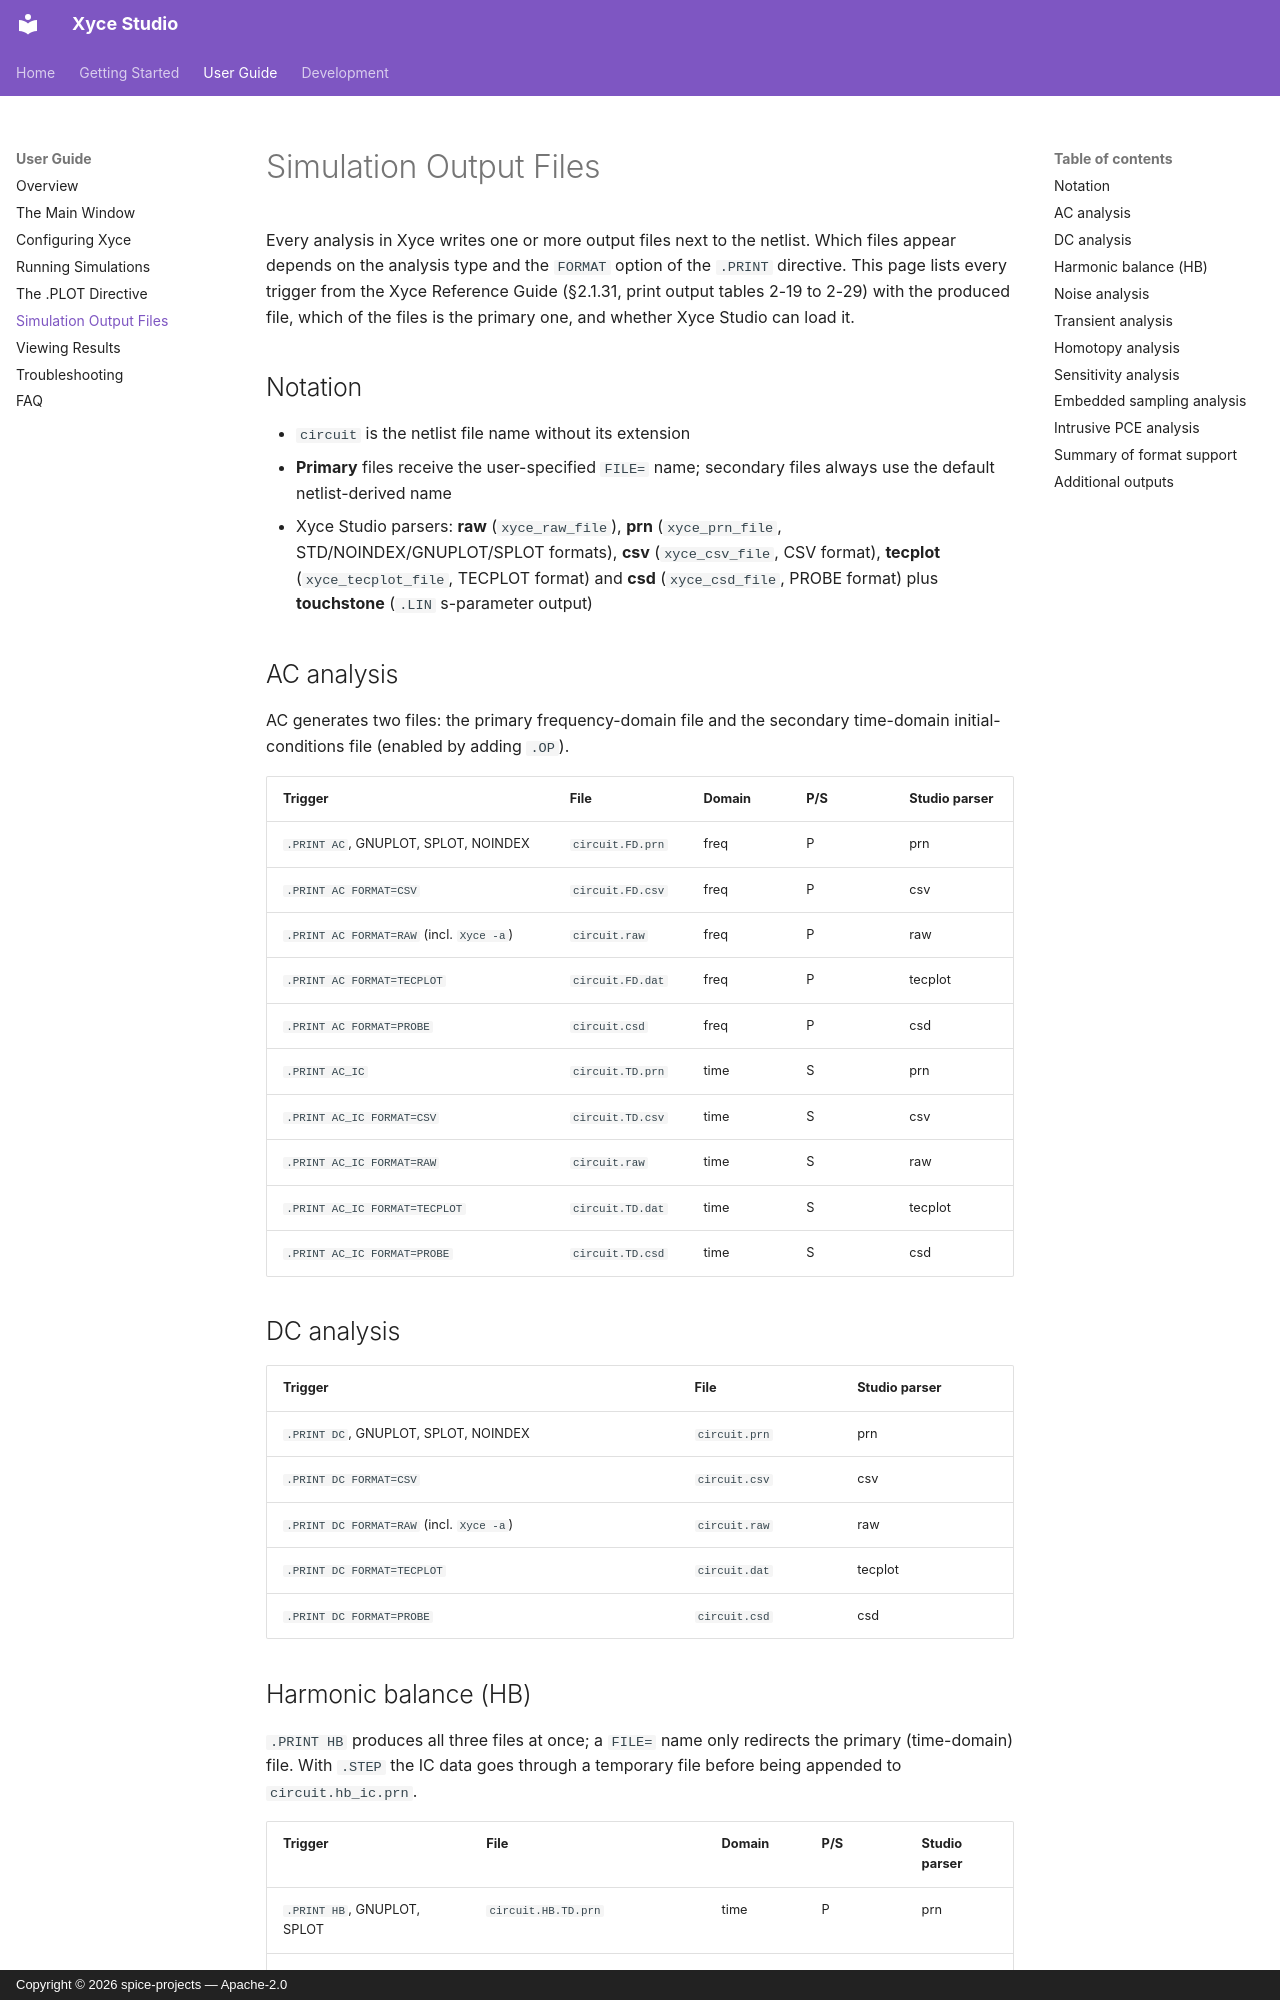

repository: spice-projects/xyce-studio · page: user-guide/output-files/index.html · generator: mkdocs · copyright: Copyright © 2026 spice-projects — Apache-2.0

# Simulation Output Files

Every analysis in Xyce writes one or more output files next to the netlist.
Which files appear depends on the analysis type and the `FORMAT` option of the
`.PRINT` directive. This page lists every trigger from the Xyce Reference
Guide (§2.1.31, print output tables 2-19 to 2-29) with the produced file,
which of the files is the primary one, and whether Xyce Studio can load it.

## Notation

- `circuit` is the netlist file name without its extension
- **Primary** files receive the user-specified `FILE=` name; secondary files
  always use the default netlist-derived name
- Xyce Studio parsers: **raw** (`xyce_raw_file`), **prn**
  (`xyce_prn_file`, STD/NOINDEX/GNUPLOT/SPLOT formats), **csv**
  (`xyce_csv_file`, CSV format), **tecplot** (`xyce_tecplot_file`,
  TECPLOT format) and **csd**
  (`xyce_csd_file`, PROBE format) plus **touchstone** (`.LIN` s-parameter
  output)

## AC analysis

AC generates two files: the primary frequency-domain file and the
secondary time-domain initial-conditions file (enabled by adding `.OP`).

| Trigger | File | Domain | P/S | Studio parser |
| --- | --- | --- | --- | --- |
| `.PRINT AC`, GNUPLOT, SPLOT, NOINDEX | `circuit.FD.prn` | freq | P | prn |
| `.PRINT AC FORMAT=CSV` | `circuit.FD.csv` | freq | P | csv |
| `.PRINT AC FORMAT=RAW` (incl. `Xyce -a`) | `circuit.raw` | freq | P | raw |
| `.PRINT AC FORMAT=TECPLOT` | `circuit.FD.dat` | freq | P | tecplot |
| `.PRINT AC FORMAT=PROBE` | `circuit.csd` | freq | P | csd |
| `.PRINT AC_IC` | `circuit.TD.prn` | time | S | prn |
| `.PRINT AC_IC FORMAT=CSV` | `circuit.TD.csv` | time | S | csv |
| `.PRINT AC_IC FORMAT=RAW` | `circuit.raw` | time | S | raw |
| `.PRINT AC_IC FORMAT=TECPLOT` | `circuit.TD.dat` | time | S | tecplot |
| `.PRINT AC_IC FORMAT=PROBE` | `circuit.TD.csd` | time | S | csd |

## DC analysis

| Trigger | File | Studio parser |
| --- | --- | --- |
| `.PRINT DC`, GNUPLOT, SPLOT, NOINDEX | `circuit.prn` | prn |
| `.PRINT DC FORMAT=CSV` | `circuit.csv` | csv |
| `.PRINT DC FORMAT=RAW` (incl. `Xyce -a`) | `circuit.raw` | raw |
| `.PRINT DC FORMAT=TECPLOT` | `circuit.dat` | tecplot |
| `.PRINT DC FORMAT=PROBE` | `circuit.csd` | csd |
